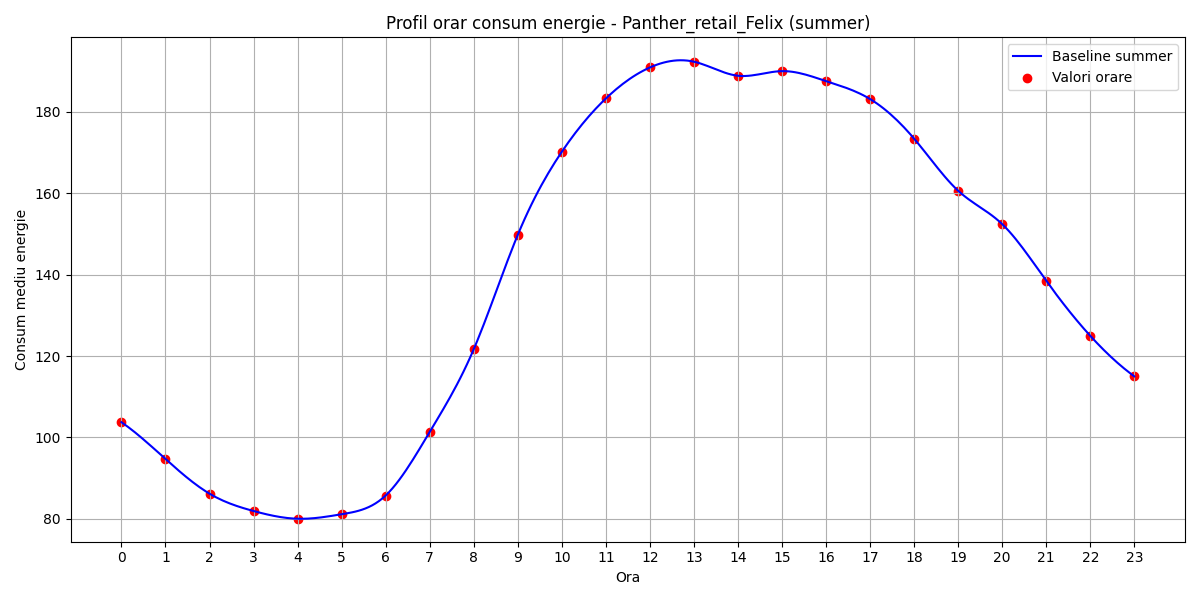

The data file committed next to this chart (first rows):
hour, B(t)
0, 103.7
1, 94.71
2, 86.18
3, 81.92
4, 80.01
5, 81.12
6, 85.73
7, 101.3
8, 121.7
9, 149.8
10, 170.2
11, 183.3
12, 190.9
13, 192.3
14, 188.9
15, 190
16, 187.6
17, 183.2
18, 173.4
19, 160.6
20, 152.4
21, 138.5
22, 125
23, 115
